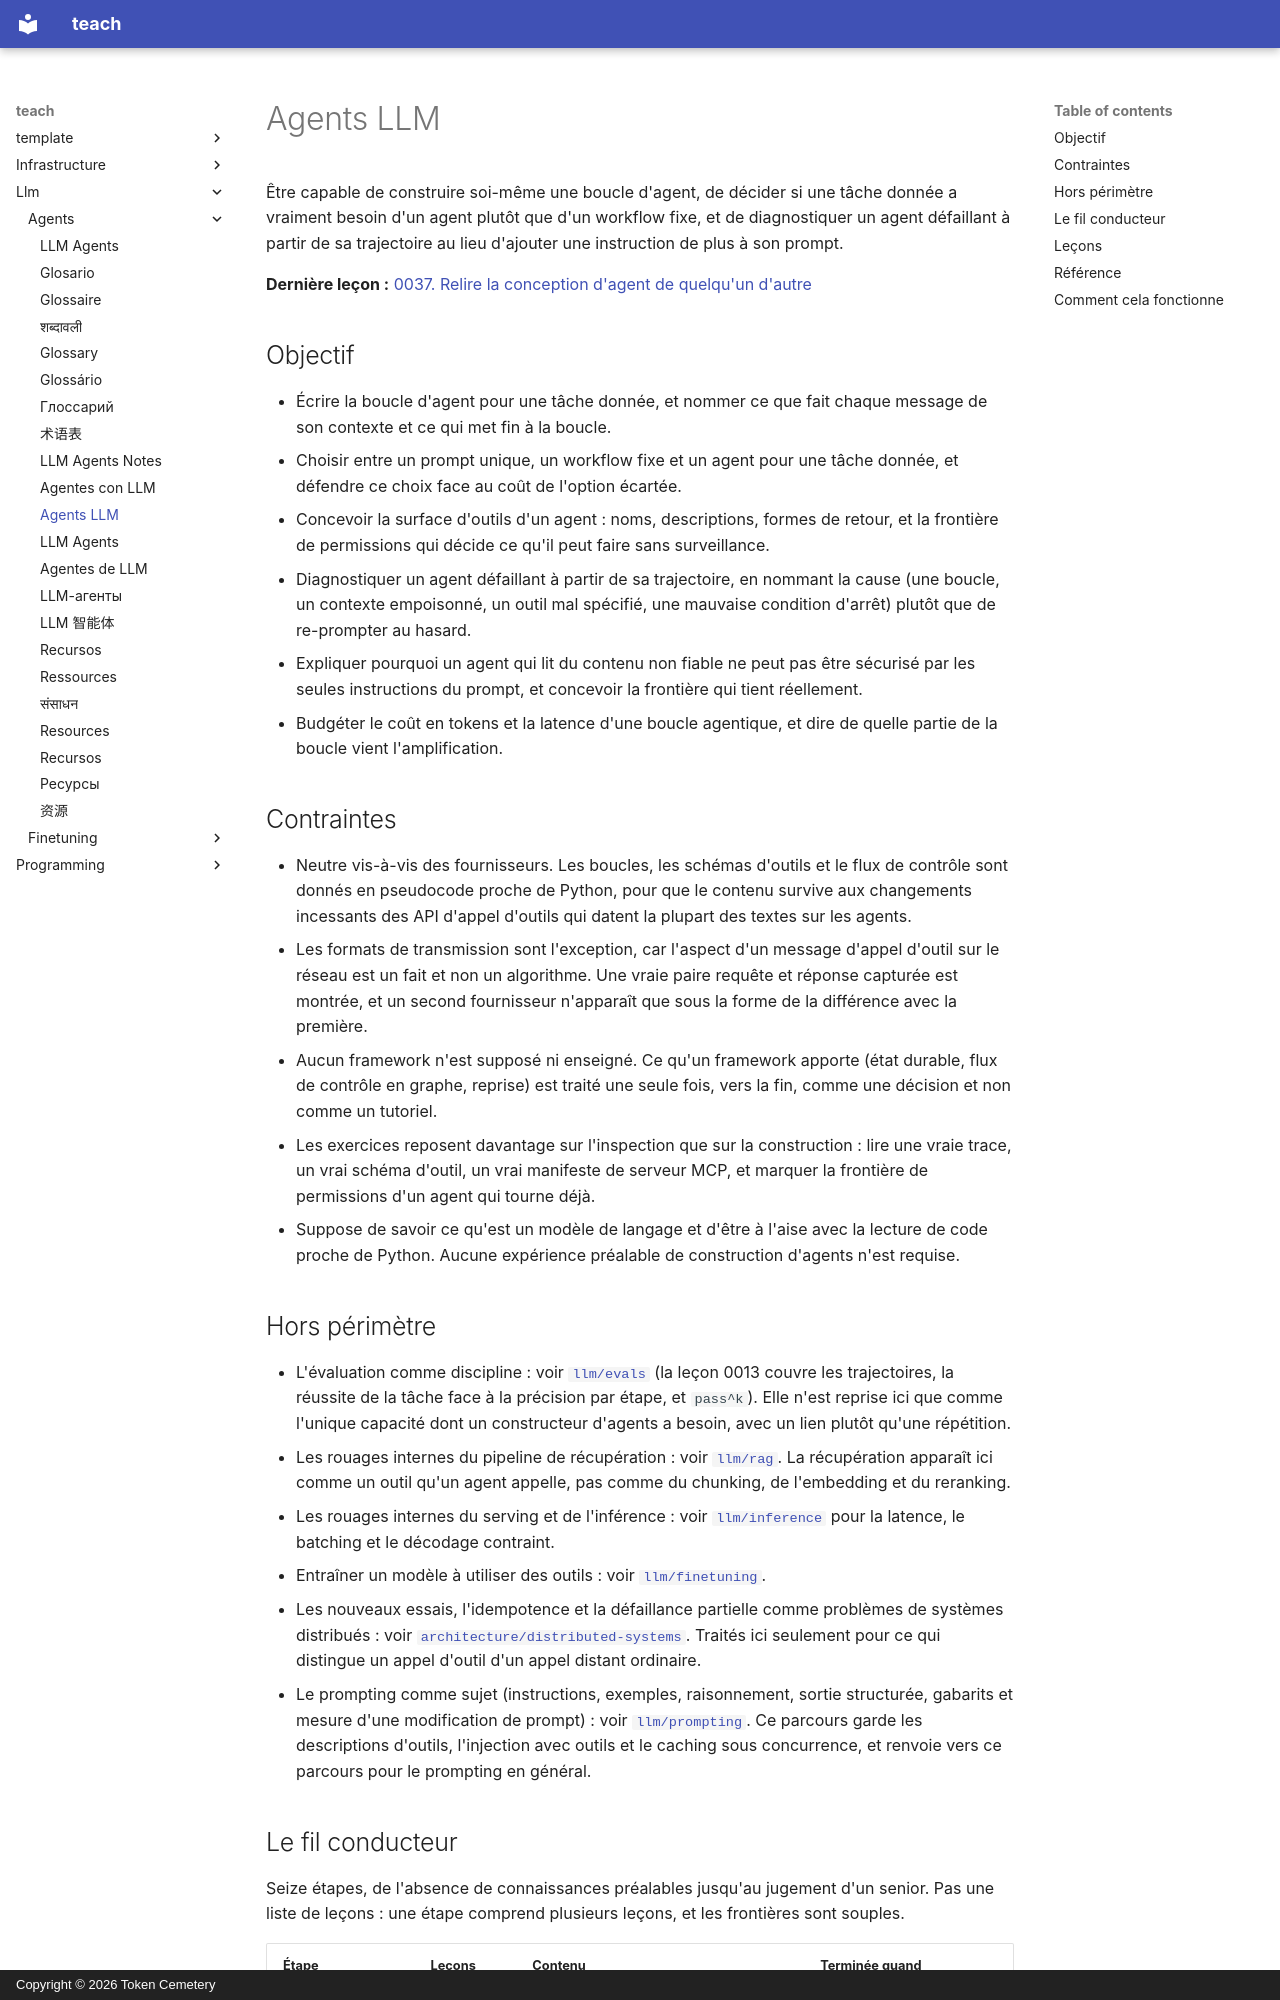

repository: TokenCemetery/teach · page: llm/agents/README.fr/index.html · generator: mkdocs · copyright: Copyright © 2026 Token Cemetery

---
title: "Agents LLM"
description: "Construire la boucle soi-même : outils, contexte, mémoire, et savoir quand un agent est la mauvaise réponse"
type: topic
---

# Agents LLM

Être capable de construire soi-même une boucle d'agent, de décider si une tâche donnée a vraiment besoin d'un agent plutôt que d'un workflow fixe, et de diagnostiquer un agent défaillant à partir de sa trajectoire au lieu d'ajouter une instruction de plus à son prompt.

**Dernière leçon :** [0037. Relire la conception d'agent de quelqu'un d'autre](lessons/0037-reviewing-someone-elses-agent-design.md)

## Objectif

- Écrire la boucle d'agent pour une tâche donnée, et nommer ce que fait chaque message de son contexte et ce qui met fin à la boucle.
- Choisir entre un prompt unique, un workflow fixe et un agent pour une tâche donnée, et défendre ce choix face au coût de l'option écartée.
- Concevoir la surface d'outils d'un agent : noms, descriptions, formes de retour, et la frontière de permissions qui décide ce qu'il peut faire sans surveillance.
- Diagnostiquer un agent défaillant à partir de sa trajectoire, en nommant la cause (une boucle, un contexte empoisonné, un outil mal spécifié, une mauvaise condition d'arrêt) plutôt que de re-prompter au hasard.
- Expliquer pourquoi un agent qui lit du contenu non fiable ne peut pas être sécurisé par les seules instructions du prompt, et concevoir la frontière qui tient réellement.
- Budgéter le coût en tokens et la latence d'une boucle agentique, et dire de quelle partie de la boucle vient l'amplification.

## Contraintes

- Neutre vis-à-vis des fournisseurs. Les boucles, les schémas d'outils et le flux de contrôle sont donnés en pseudocode proche de Python, pour que le contenu survive aux changements incessants des API d'appel d'outils qui datent la plupart des textes sur les agents.
- Les formats de transmission sont l'exception, car l'aspect d'un message d'appel d'outil sur le réseau est un fait et non un algorithme. Une vraie paire requête et réponse capturée est montrée, et un second fournisseur n'apparaît que sous la forme de la différence avec la première.
- Aucun framework n'est supposé ni enseigné. Ce qu'un framework apporte (état durable, flux de contrôle en graphe, reprise) est traité une seule fois, vers la fin, comme une décision et non comme un tutoriel.
- Les exercices reposent davantage sur l'inspection que sur la construction : lire une vraie trace, un vrai schéma d'outil, un vrai manifeste de serveur MCP, et marquer la frontière de permissions d'un agent qui tourne déjà.
- Suppose de savoir ce qu'est un modèle de langage et d'être à l'aise avec la lecture de code proche de Python. Aucune expérience préalable de construction d'agents n'est requise.

## Hors périmètre

- L'évaluation comme discipline : voir [`llm/evals`](../../llm/evals/) (la leçon 0013 couvre les trajectoires, la réussite de la tâche face à la précision par étape, et `pass^k`). Elle n'est reprise ici que comme l'unique capacité dont un constructeur d'agents a besoin, avec un lien plutôt qu'une répétition.
- Les rouages internes du pipeline de récupération : voir [`llm/rag`](../../llm/rag/). La récupération apparaît ici comme un outil qu'un agent appelle, pas comme du chunking, de l'embedding et du reranking.
- Les rouages internes du serving et de l'inférence : voir [`llm/inference`](../../llm/inference/) pour la latence, le batching et le décodage contraint.
- Entraîner un modèle à utiliser des outils : voir [`llm/finetuning`](../../llm/finetuning/).
- Les nouveaux essais, l'idempotence et la défaillance partielle comme problèmes de systèmes distribués : voir [`architecture/distributed-systems`](../../architecture/distributed-systems/). Traités ici seulement pour ce qui distingue un appel d'outil d'un appel distant ordinaire.
- Le prompting comme sujet (instructions, exemples, raisonnement, sortie structurée, gabarits et mesure d'une modification de prompt) : voir [`llm/prompting`](../../llm/prompting/). Ce parcours garde les descriptions d'outils, l'injection avec outils et le caching sous concurrence, et renvoie vers ce parcours pour le prompting en général.
